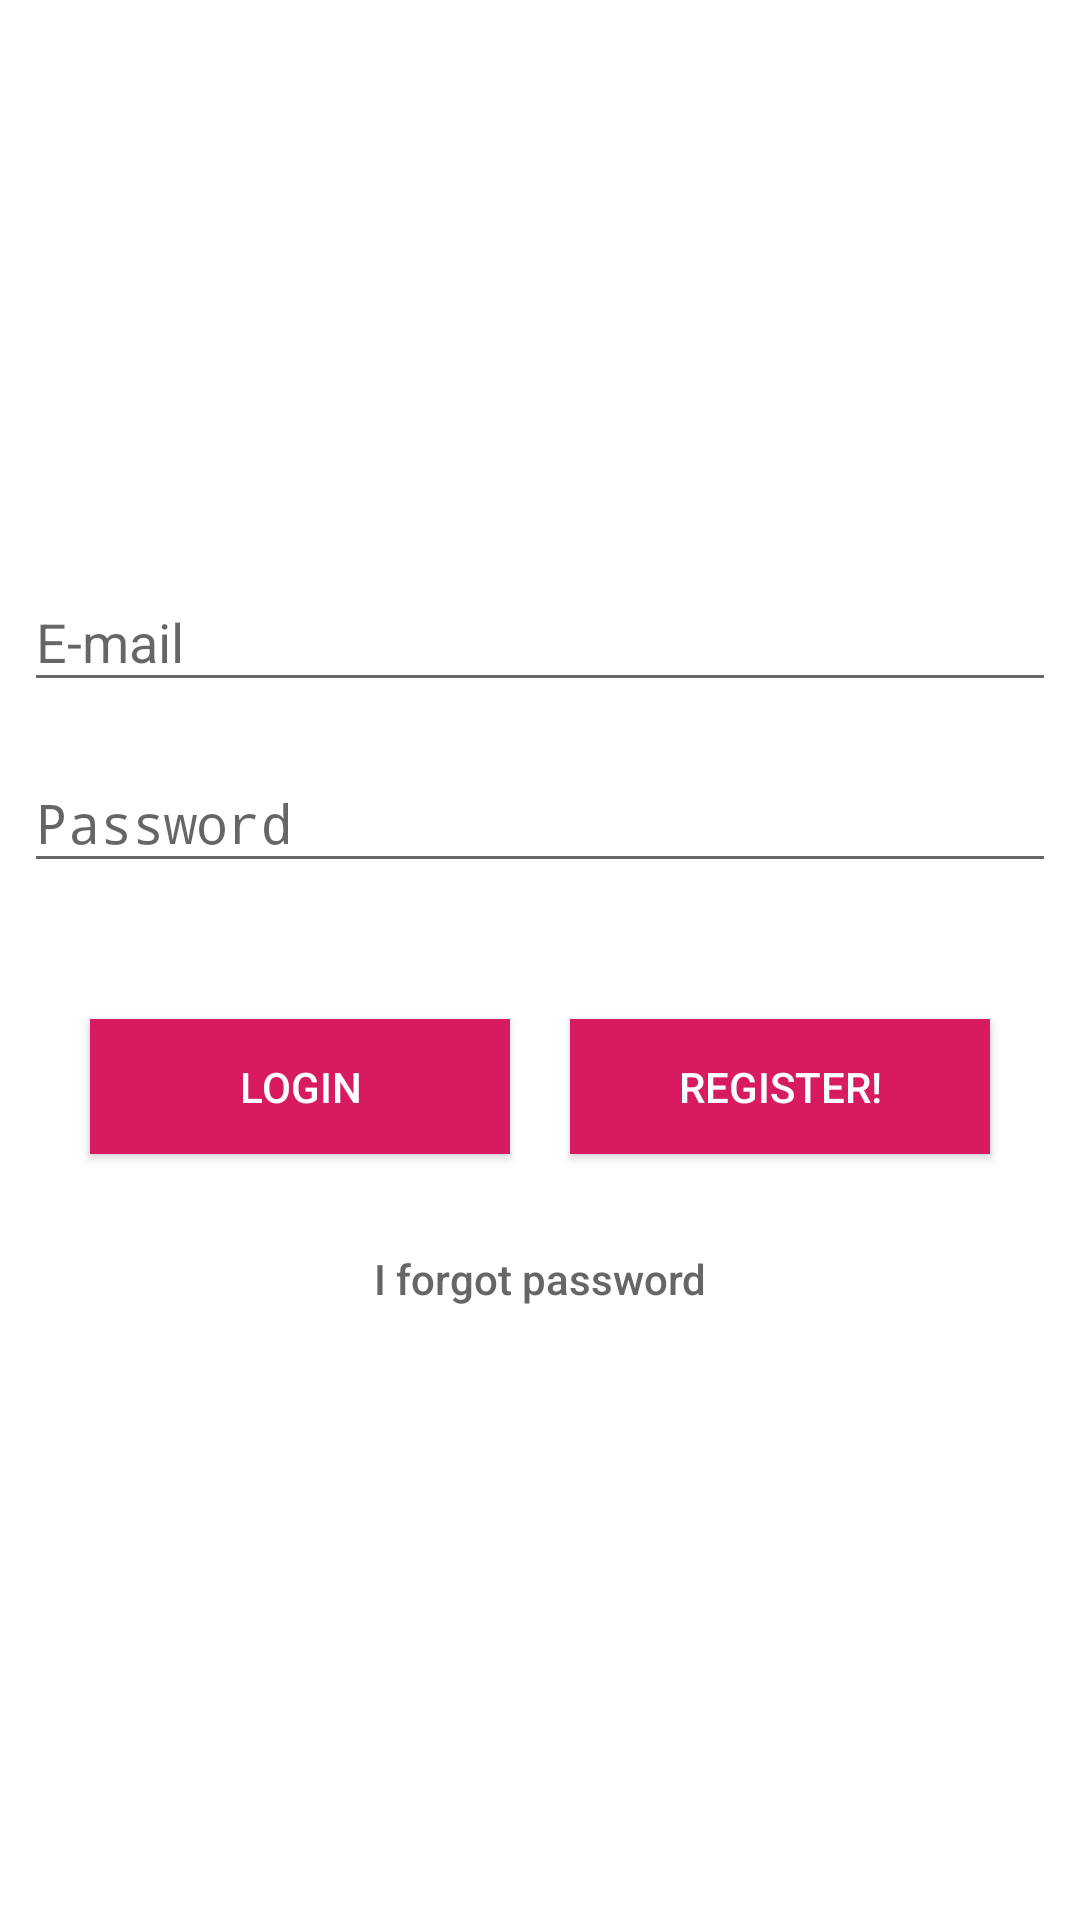

Reconstruct the res/layout file that produces this screen, plus the resources it refers to.
<!-- AndroidManifest.xml: activity theme SplashTheme -->
<!-- res/layout/activity_login.xml -->
<?xml version="1.0" encoding="utf-8"?>
<LinearLayout xmlns:android="http://schemas.android.com/apk/res/android"
    android:orientation="vertical" android:layout_width="match_parent"
    android:layout_height="match_parent"
    android:gravity="center"
    android:background="#FFF">


    <android.support.design.widget.TextInputLayout
        android:layout_height="wrap_content"
        android:layout_width="match_parent">

        <EditText
            android:layout_width="match_parent"
            android:layout_height="wrap_content"
            android:inputType="textEmailAddress"
            android:layout_marginTop="10dp"
            android:layout_margin="8dp"
            android:hint="E-mail"
            android:id="@+id/girisEmail" />

    </android.support.design.widget.TextInputLayout>



    <android.support.design.widget.TextInputLayout
        android:layout_height="wrap_content"
        android:layout_width="match_parent">
        <EditText
            android:layout_width="match_parent"
            android:layout_height="wrap_content"
            android:inputType="textPassword"
            android:ems="10"
            android:layout_margin="8dp"
            android:layout_marginTop="10dp"
            android:id="@+id/girisParola"
            android:hint="Password" />

    </android.support.design.widget.TextInputLayout>

    <LinearLayout
        android:layout_width="match_parent"
        android:layout_height="100dp"
        android:orientation="horizontal"
        android:gravity="center">
        <Button
            android:text="Login"
            android:id="@+id/girisButton"
            android:layout_width="140dp"
            android:layout_height="45dp"
            android:textColor="#FFFF"
            android:textAllCaps="true"
            android:layout_marginTop="10dp"
            android:layout_marginRight="10dp"
            android:background="@color/colorAccent"/>

        <Button
            android:text="Register!"
            android:id="@+id/uyeOlButton"
            android:layout_width="140dp"
            android:layout_height="45dp"
            android:layout_marginTop="10dp"
            android:layout_marginLeft="10dp"
            android:textColor="#FFFF"
            android:background="@color/colorAccent"/>
    </LinearLayout>

    <Button
        android:text="I forgot password"
        android:layout_width="200dp"
        android:layout_height="wrap_content"
        android:textAllCaps="false"
        android:id="@+id/yeniSifreButton"
        android:background="@null"
        android:textColor="@color/colorPrimary"
        android:layout_marginBottom="8dp" />

</LinearLayout>
<!-- resources referenced by this layout -->
<resources>
  <color name="colorAccent">#D81B60</color>
  <color name="colorPrimary">#666666</color>
  <style name="SplashTheme" parent="Theme.AppCompat.Light.NoActionBar">
          <item name="android:windowBackground">@drawable/splashscreen_bg</item>
      </style>
  <!-- drawable splashscreen_bg (drawable-anydpi) -->
  <?xml version="1.0" encoding="utf-8"?>
  <layer-list xmlns:android="http://schemas.android.com/apk/res/android">
  
      <item android:drawable="@color/colorPrimary"/>
  
      <item android:gravity="center" android:width="800dp" android:height="1000dp">
          <bitmap
              android:gravity="center"
              android:src="@drawable/splash"/>
      </item>
  
  </layer-list>
  <!-- drawable splash: png bitmap (drawable-xhdpi, 33056 bytes) -->
</resources>
